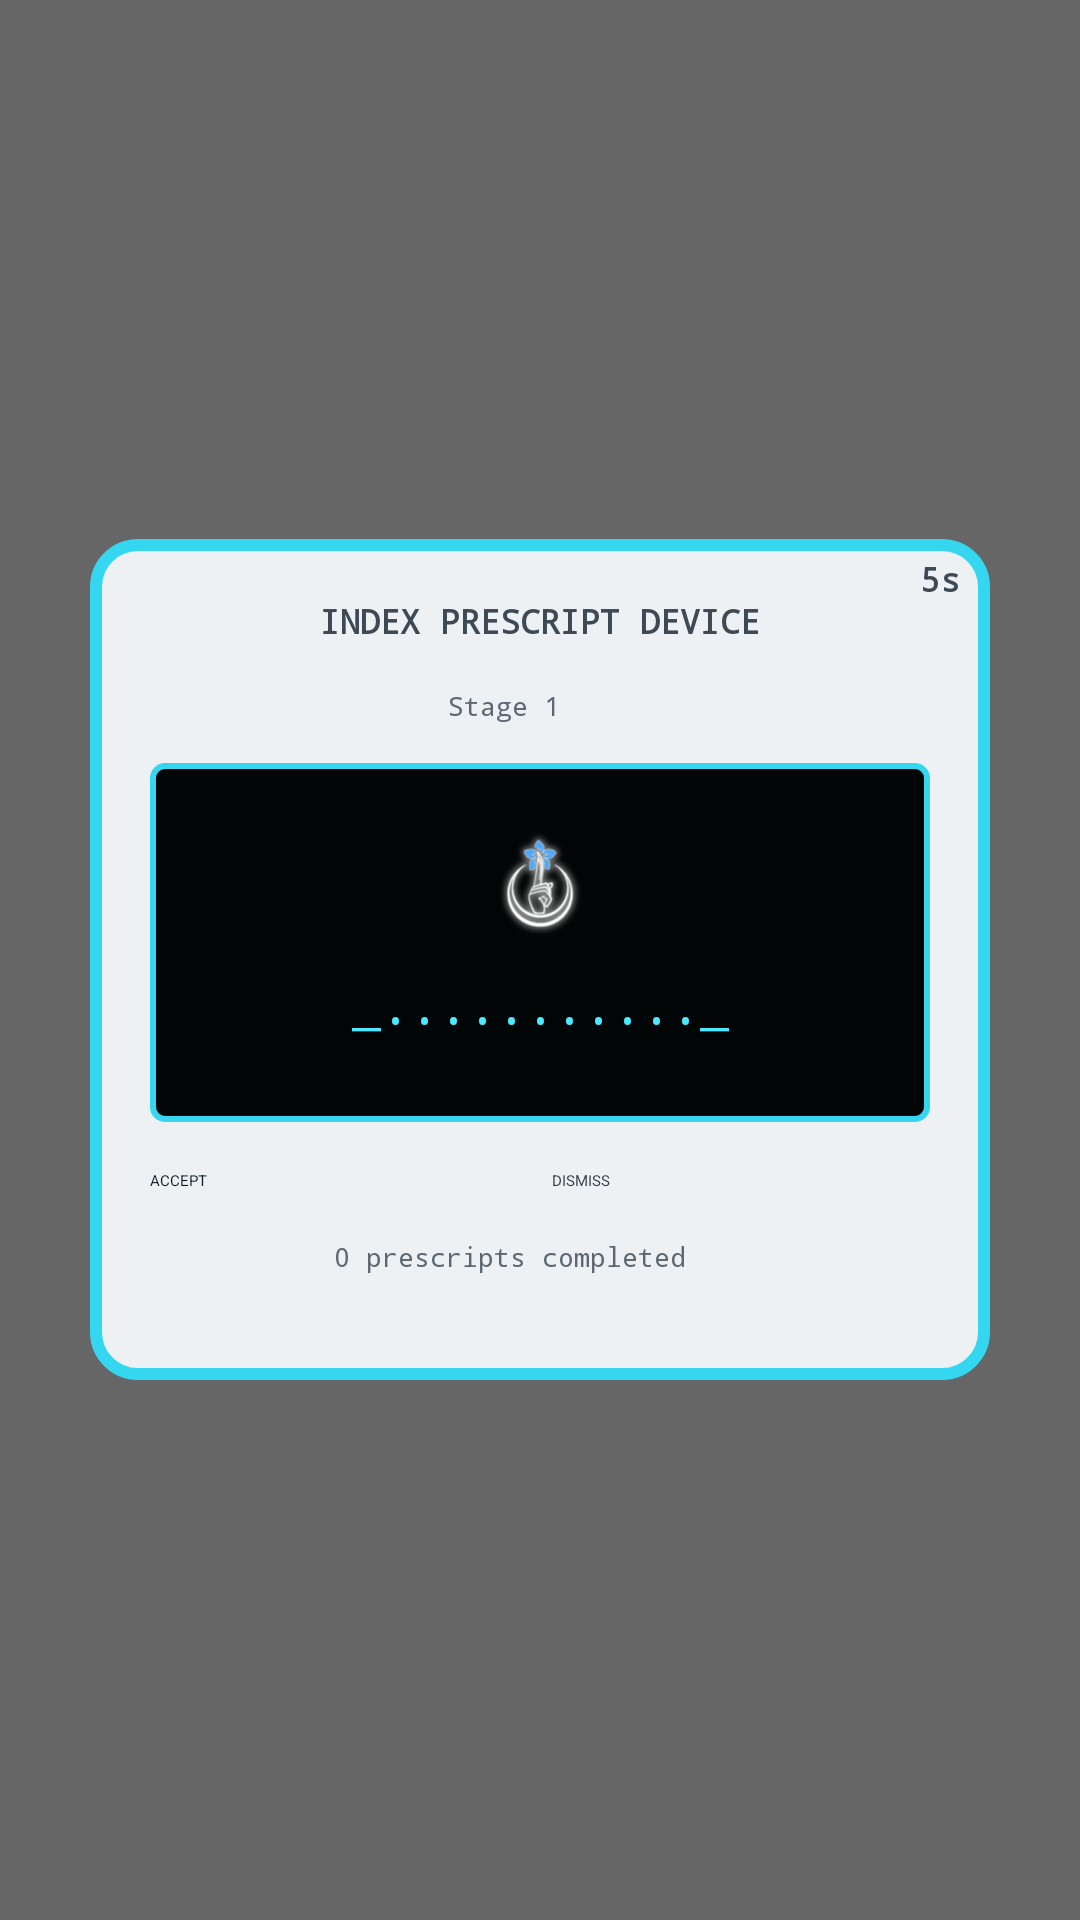

This screen was rendered from an Android layout file. Write that file and the resources it references.
<!-- AndroidManifest.xml: application theme Theme.PrescriptBeeper -->
<!-- res/layout/overlay_prescript.xml -->
<?xml version="1.0" encoding="utf-8"?>
<LinearLayout xmlns:android="http://schemas.android.com/apk/res/android"
    android:layout_width="match_parent"
    android:layout_height="match_parent"
    android:gravity="center"
    android:background="#99000000">

    <FrameLayout
        android:layout_width="300dp"
        android:layout_height="wrap_content">

        <LinearLayout
            android:layout_width="match_parent"
            android:layout_height="wrap_content"
            android:orientation="vertical"
            android:background="@drawable/bg_prescript_outer_glow"
            android:padding="20dp">

            <TextView
                android:layout_width="match_parent"
                android:layout_height="wrap_content"
                android:text="INDEX PRESCRIPT DEVICE"
                android:textColor="#3d4a56"
                android:textStyle="bold"
                android:textSize="11sp"
                android:fontFamily="monospace"
                android:gravity="center"
                android:layout_marginBottom="12dp" />

            <LinearLayout
                android:layout_width="match_parent"
                android:layout_height="wrap_content"
                android:orientation="horizontal"
                android:gravity="center"
                android:layout_marginBottom="10dp">

                <TextView
                    android:id="@+id/tvStageLabel"
                    android:layout_width="wrap_content"
                    android:layout_height="wrap_content"
                    android:text="Stage 1"
                    android:textColor="#5c6975"
                    android:textSize="9sp"
                    android:fontFamily="monospace" />

                <ImageView
                    android:id="@+id/ivStageIcon"
                    android:layout_width="18dp"
                    android:layout_height="18dp"
                    android:layout_marginStart="6dp" />

            </LinearLayout>

            <LinearLayout
                android:id="@+id/senderInfoRow"
                android:layout_width="match_parent"
                android:layout_height="wrap_content"
                android:orientation="horizontal"
                android:gravity="center"
                android:visibility="gone"
                android:layout_marginBottom="10dp">

                <ImageView
                    android:id="@+id/ivSenderIcon"
                    android:layout_width="20dp"
                    android:layout_height="20dp"
                    android:layout_marginEnd="6dp" />

                <TextView
                    android:id="@+id/tvSenderInfo"
                    android:layout_width="wrap_content"
                    android:layout_height="wrap_content"
                    android:textColor="#3d4a56"
                    android:textSize="10sp"
                    android:fontFamily="monospace" />

            </LinearLayout>

            <LinearLayout
                android:layout_width="match_parent"
                android:layout_height="wrap_content"
                android:orientation="vertical"
                android:background="@drawable/bg_prescript_border"
                android:padding="20dp"
                android:gravity="center">

                <ImageView
                    android:layout_width="40dp"
                    android:layout_height="40dp"
                    android:src="@drawable/indexicon"
                    android:layout_marginBottom="10dp" />

                <TextView
                    android:id="@+id/tvPrescript"
                    android:layout_width="match_parent"
                    android:layout_height="wrap_content"
                    android:text="_..........._"
                    android:textColor="#4be8ff"
                    android:textSize="16sp"
                    android:fontFamily="monospace"
                    android:gravity="center"
                    android:layout_marginBottom="8dp" />

            </LinearLayout>

            <LinearLayout
                android:layout_width="match_parent"
                android:layout_height="wrap_content"
                android:orientation="horizontal"
                android:layout_marginTop="16dp">

                <Button
                    android:id="@+id/btnAccept"
                    android:layout_width="0dp"
                    android:layout_height="wrap_content"
                    android:layout_weight="1"
                    android:layout_marginEnd="8dp"
                    android:text="ACCEPT"
                    android:backgroundTint="#35d7f0"
                    android:textColor="#0a1c22" />

                <Button
                    android:id="@+id/btnDismiss"
                    android:layout_width="0dp"
                    android:layout_height="wrap_content"
                    android:layout_weight="1"
                    android:text="DISMISS"
                    android:backgroundTint="#c7ced4"
                    android:textColor="#2f3b46" />

            </LinearLayout>

            <LinearLayout
                android:layout_width="match_parent"
                android:layout_height="wrap_content"
                android:orientation="horizontal"
                android:gravity="center"
                android:layout_marginTop="14dp">

                <TextView
                    android:id="@+id/tvFooterCount"
                    android:layout_width="wrap_content"
                    android:layout_height="wrap_content"
                    android:text="0 prescripts completed"
                    android:textColor="#5c6975"
                    android:textSize="9sp"
                    android:fontFamily="monospace" />

                <ImageView
                    android:id="@+id/ivCompletedIcon"
                    android:layout_width="16dp"
                    android:layout_height="16dp"
                    android:layout_marginStart="4dp" />

            </LinearLayout>

            <TextView
                android:id="@+id/tvStageProgress"
                android:layout_width="match_parent"
                android:layout_height="wrap_content"
                android:text=""
                android:textColor="#5c6975"
                android:textSize="8sp"
                android:fontFamily="monospace"
                android:gravity="center"
                android:layout_marginTop="2dp" />

            <LinearLayout
                android:id="@+id/karmicRow"
                android:layout_width="match_parent"
                android:layout_height="wrap_content"
                android:orientation="horizontal"
                android:gravity="center"
                android:layout_marginTop="8dp"
                android:visibility="gone">

                <ImageView
                    android:id="@+id/ivKarmicIcon"
                    android:layout_width="16dp"
                    android:layout_height="16dp"
                    android:layout_marginEnd="6dp" />

                <TextView
                    android:id="@+id/tvKarmicCount"
                    android:layout_width="wrap_content"
                    android:layout_height="wrap_content"
                    android:text="0"
                    android:textColor="#ff3b5c"
                    android:textSize="9sp"
                    android:fontFamily="monospace"
                    android:layout_marginEnd="6dp" />

                <TextView
                    android:id="@+id/tvKarmicLabel"
                    android:layout_width="wrap_content"
                    android:layout_height="wrap_content"
                    android:text="- KARMIC CONSEQUENCE"
                    android:textColor="#ff3b5c"
                    android:textSize="9sp"
                    android:fontFamily="monospace" />

            </LinearLayout>

        </LinearLayout>

        <TextView
            android:id="@+id/tvCountdown"
            android:layout_width="wrap_content"
            android:layout_height="wrap_content"
            android:layout_gravity="top|end"
            android:layout_marginTop="6dp"
            android:layout_marginEnd="10dp"
            android:text="5s"
            android:textColor="#3d4a56"
            android:textStyle="bold"
            android:textSize="11sp"
            android:fontFamily="monospace" />

    </FrameLayout>

</LinearLayout>
<!-- resources referenced by this layout -->
<resources>
  <!-- drawable bg_prescript_border (drawable) -->
  <?xml version="1.0" encoding="utf-8"?>
  <shape xmlns:android="http://schemas.android.com/apk/res/android"
      android:shape="rectangle">
      <solid android:color="#020505" />
      <stroke
          android:width="2dp"
          android:color="#35d7f0" />
      <corners android:radius="4dp" />
  </shape>
  <!-- drawable bg_prescript_outer_glow (drawable) -->
  <?xml version="1.0" encoding="utf-8"?>
  <shape xmlns:android="http://schemas.android.com/apk/res/android"
      android:shape="rectangle">
      <solid android:color="#eef1f3" />
      <stroke
          android:width="4dp"
          android:color="#35d7f0" />
      <corners android:radius="14dp" />
  </shape>
  <!-- drawable indexicon: webp bitmap (drawable, 8726 bytes) -->
  <style name="Theme.PrescriptBeeper" parent="Base.Theme.PrescriptBeeper">
          <item name="materialButtonStyle">@style/Widget.PrescriptBeeper.Button</item>
      </style>
  <style name="Base.Theme.PrescriptBeeper" parent="Theme.Material3.DayNight.NoActionBar">
          
      </style>
  <style name="Widget.PrescriptBeeper.Button" parent="Widget.Material3.Button.OutlinedButton">
          <item name="backgroundTint">#10181c</item>
          <item name="strokeColor">#35d7f0</item>
          <item name="strokeWidth">2dp</item>
          <item name="cornerRadius">8dp</item>
          <item name="android:textColor">#4be8ff</item>
          <item name="android:fontFamily">monospace</item>
          <item name="android:textAllCaps">false</item>
          <item name="android:paddingTop">14dp</item>
          <item name="android:paddingBottom">14dp</item>
      </style>
</resources>
